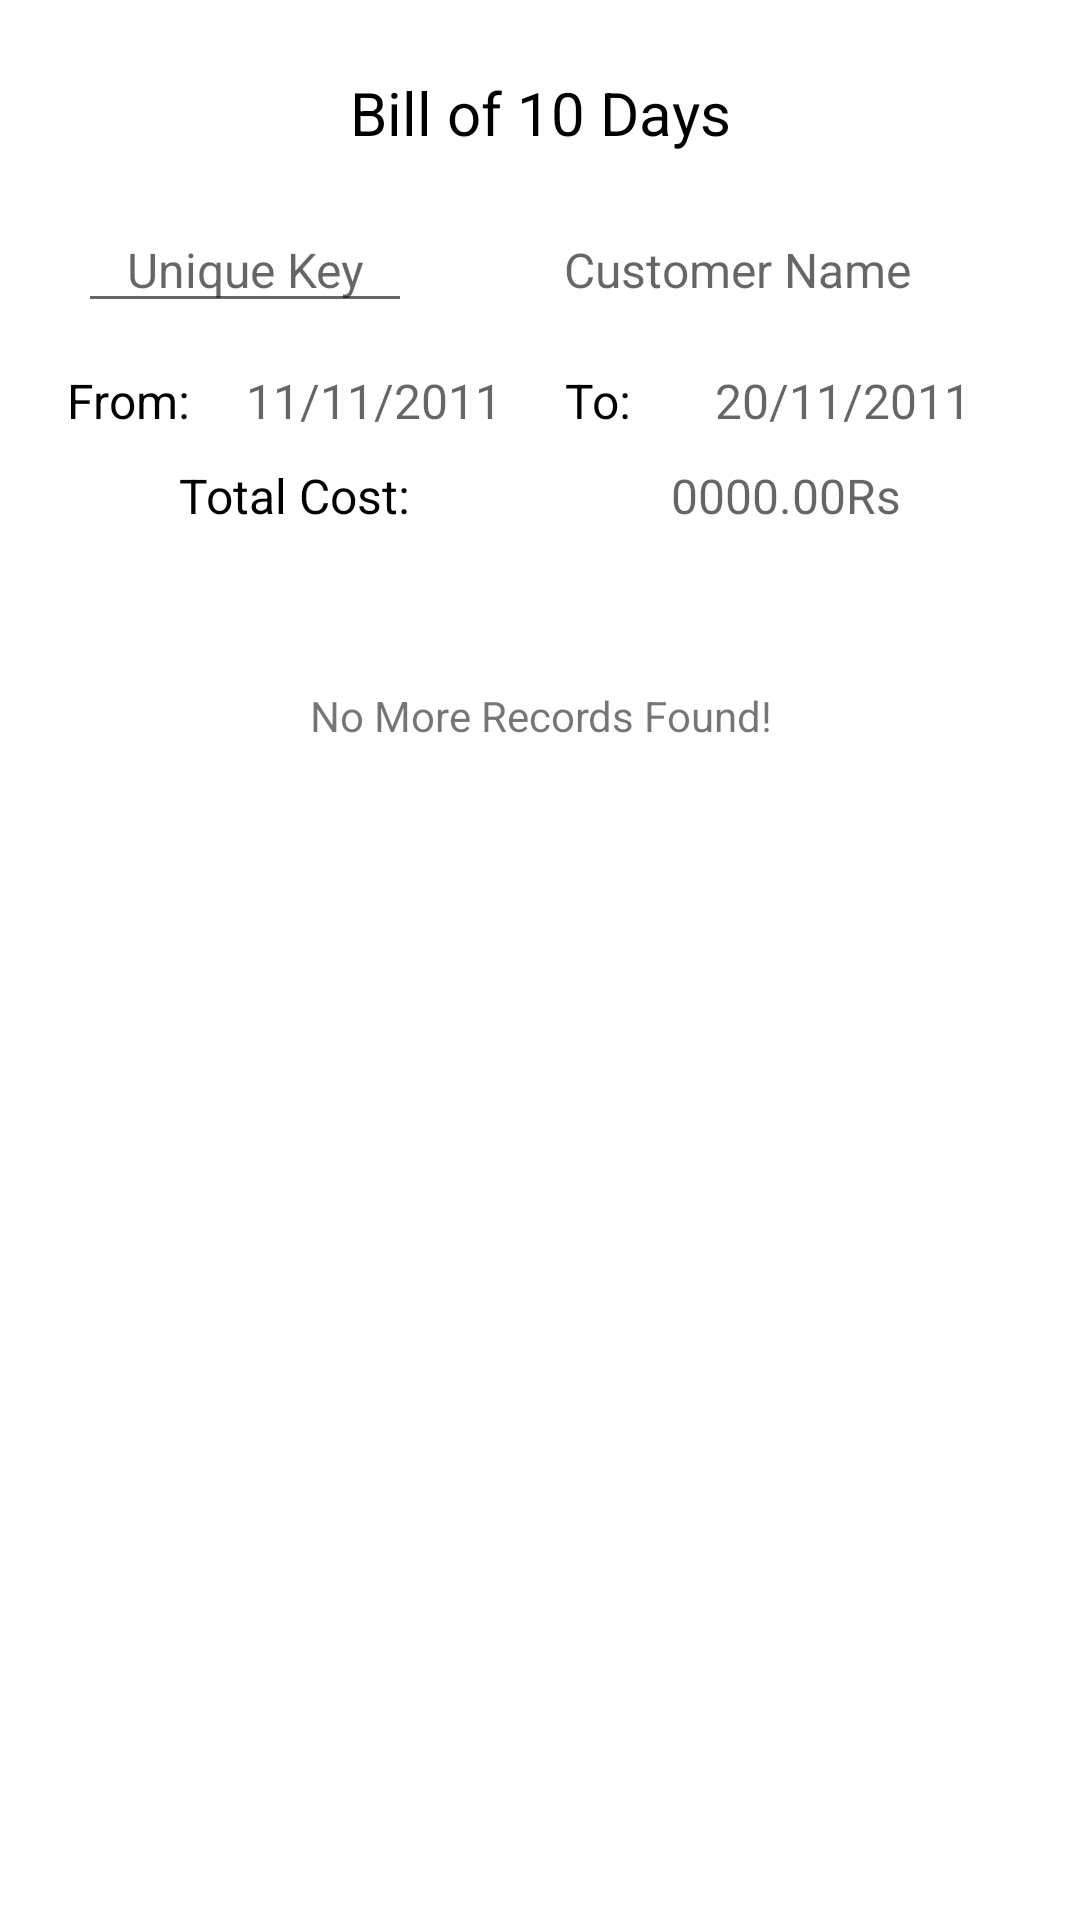

Reconstruct the res/layout file that produces this screen, plus the resources it refers to.
<!-- AndroidManifest.xml: application theme Theme.DudhgangaDairy -->
<!-- res/layout/activity_show_bill_user.xml -->
<?xml version="1.0" encoding="utf-8"?>
<RelativeLayout xmlns:android="http://schemas.android.com/apk/res/android"
    xmlns:tools="http://schemas.android.com/tools"
    android:layout_width="match_parent"
    android:layout_height="wrap_content"
    android:orientation="vertical">


    <LinearLayout
        android:id="@+id/SUInformation"
        android:layout_width="match_parent"
        android:layout_height="wrap_content"
        android:layout_margin="16dp"
        android:layout_marginStart="16dp"
        android:orientation="vertical">

        <TextView
            android:layout_width="match_parent"
            android:layout_height="wrap_content"
            android:gravity="center"
            android:padding="8dp"
            android:text="@string/BillOf10Days"
            android:textColor="@color/black"
            android:textSize="20sp" />

        <LinearLayout
            android:layout_width="match_parent"
            android:layout_height="wrap_content"
            android:orientation="horizontal">
            
            <EditText
                android:id="@+id/SUCID"
                android:layout_width="wrap_content"
                android:layout_height="wrap_content"
                android:layout_margin="10dp"
                android:layout_weight="2"
                android:gravity="center"
                android:hint="@string/UniqueKey"
                android:inputType="number"
                android:maxLength="3"
                android:textSize="16dp" />

            <TextView
                android:id="@+id/SUCustomerName"
                android:layout_width="wrap_content"
                android:layout_height="wrap_content"
                android:layout_margin="10dp"
                android:layout_weight="5"
                android:gravity="center"
                android:hint="@string/CustomerName"
                android:textSize="16dp" />
        </LinearLayout>

        <LinearLayout
            android:id="@+id/SUInformationMain"
            android:layout_width="match_parent"
            android:layout_height="wrap_content"
            android:orientation="vertical">

        <LinearLayout
            android:layout_width="match_parent"
            android:layout_height="wrap_content"
            android:orientation="horizontal">

            <LinearLayout
                android:layout_width="match_parent"
                android:layout_height="wrap_content"
                android:layout_weight="1"
                android:orientation="horizontal">
                
                <TextView
                    android:id="@+id/SUFromDate"
                    android:layout_width="wrap_content"
                    android:layout_height="wrap_content"
                    android:layout_margin="5dp"
                    android:layout_weight="1"
                    android:gravity="center"
                    android:text="@string/From"
                    android:textColor="@color/black"
                    android:textSize="16dp" />

                <TextView
                    android:id="@+id/SUFromDateDisplay"
                    android:layout_width="wrap_content"
                    android:layout_height="match_parent"
                    android:layout_margin="5dp"
                    android:layout_weight="5"
                    android:gravity="center"
                    android:hint="11/11/2011"
                    android:textSize="16dp" />
            </LinearLayout>

            <LinearLayout
                android:layout_width="match_parent"
                android:layout_height="wrap_content"
                android:layout_weight="1"
                android:orientation="horizontal">
                
                <TextView
                    android:id="@+id/SUToDate"
                    android:layout_width="wrap_content"
                    android:layout_height="wrap_content"
                    android:layout_margin="5dp"
                    android:layout_weight="1"
                    android:gravity="center"
                    android:text="@string/To"
                    android:textColor="@color/black"
                    android:textSize="16dp" />

                <TextView
                    android:id="@+id/SUToDateDisplay"
                    android:layout_width="wrap_content"
                    android:layout_height="match_parent"
                    android:layout_margin="5dp"
                    android:layout_weight="5"
                    android:gravity="center"
                    android:hint="20/11/2011"
                    android:textSize="16dp" />
            </LinearLayout>
        </LinearLayout>

        <LinearLayout
            android:layout_width="match_parent"
            android:layout_height="wrap_content"
            android:orientation="horizontal">
            
            <TextView
                android:id="@+id/SUTotalCost"
                android:layout_width="wrap_content"
                android:layout_height="match_parent"
                android:layout_margin="5dp"
                android:layout_weight="1"
                android:gravity="center"
                android:text="@string/TotalCost"
                android:textColor="@color/black"
                android:textSize="16dp" />

            <TextView
                android:id="@+id/SUTotalCostDisplay"
                android:layout_width="wrap_content"
                android:layout_height="match_parent"
                android:layout_margin="5dp"
                android:layout_weight="1"
                android:gravity="center"
                android:hint="0000.00Rs"
                android:textSize="16dp" />
        </LinearLayout>
    </LinearLayout>
</LinearLayout>
    <ListView
        android:id="@+id/SUMilkListFarmer"
        android:layout_width="match_parent"
        android:layout_height="wrap_content"
        android:layout_below="@id/SUInformation"
        android:layout_marginStart="16dp"
        android:layout_marginTop="16dp"
        android:layout_marginEnd="16dp"
        android:layout_marginBottom="16dp"
        tools:context=".ShowBillUser">
    </ListView>
    <TextView
        android:id="@+id/NoMoreRecordsMessage"
        android:layout_width="wrap_content"
        android:layout_height="wrap_content"
        android:layout_gravity="center_horizontal"
        android:layout_centerHorizontal="true"
        android:gravity="center_horizontal"
        android:layout_below="@id/SUMilkListFarmer"
        android:text="@string/NoMoreRecordFound"
        android:textAlignment="center" />
</RelativeLayout>
<!-- resources referenced by this layout -->
<resources>
  <color name="black">#FF000000</color>
  <string name="BillOf10Days">Bill of 10 Days</string>
  <string name="CustomerName">Customer Name</string>
  <string name="From">From:</string>
  <string name="NoMoreRecordFound">No More Records Found!</string>
  <string name="To">To:</string>
  <string name="TotalCost">Total Cost:</string>
  <string name="UniqueKey">Unique Key</string>
  <style name="Theme.DudhgangaDairy" parent="Theme.MaterialComponents.DayNight.DarkActionBar">
          
          <item name="colorPrimary">@color/blue</item>
          <item name="colorPrimaryVariant">@color/blue_dark</item>
          <item name="colorOnPrimary">@color/black</item>
          
          <item name="colorSecondary">@color/purple</item>
          <item name="colorSecondaryVariant">@color/purple_dark</item>
          <item name="colorOnSecondary">@color/black</item>
          
          <item name="android:statusBarColor" tools:targetApi="l">?attr/colorPrimaryVariant</item>
          
      </style>
  <color name="blue">#01a9f4</color>
  <color name="blue_dark">#007ac1</color>
  <color name="purple">#d500f9</color>
  <color name="purple_dark">#ff5bff</color>
</resources>
